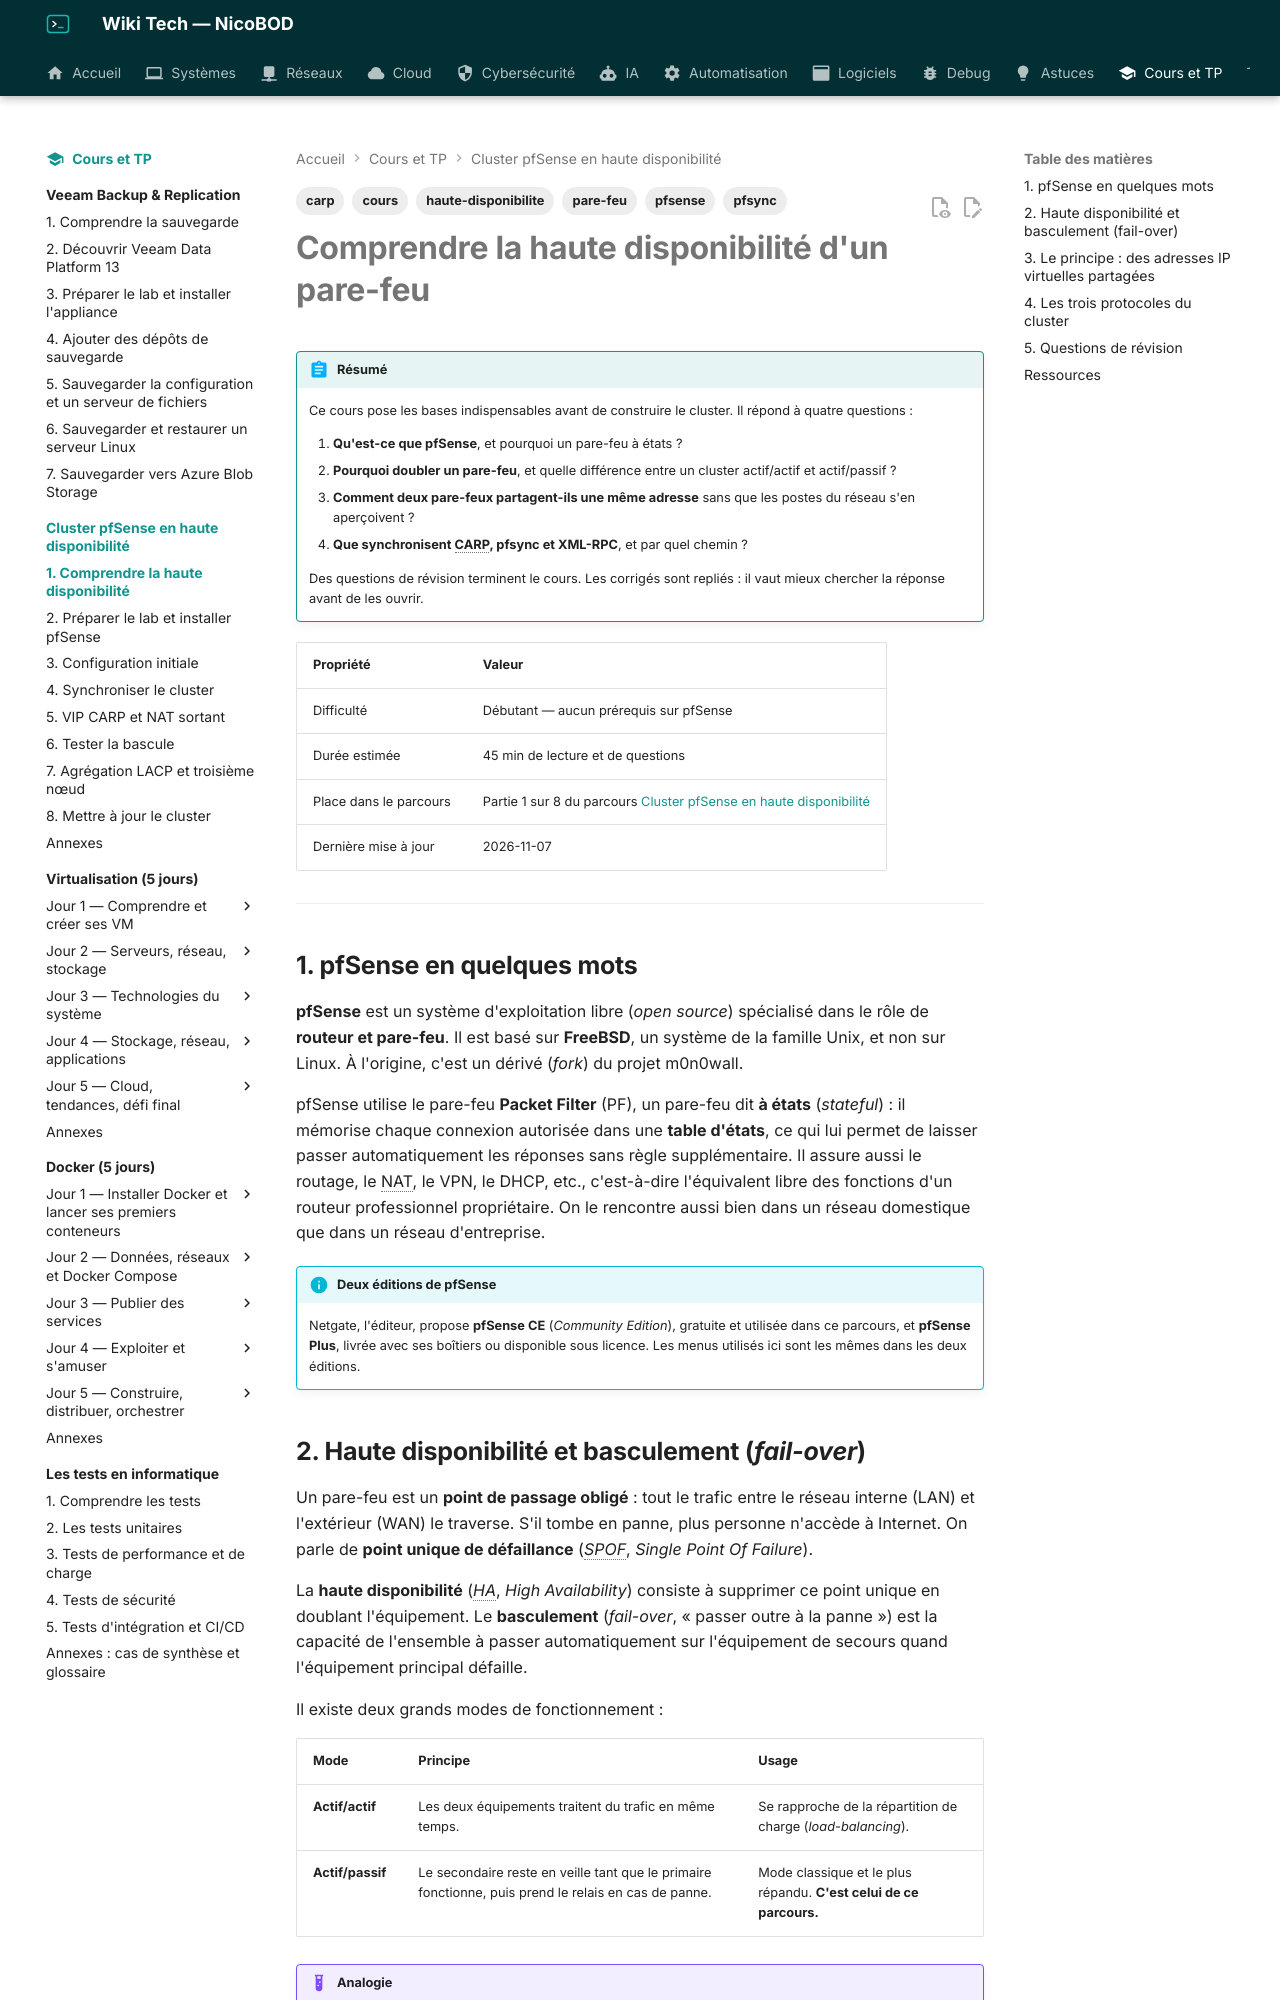

repository: NicoBOD/wiki-tech · page: cours-tp/pfsense-ha/01-comprendre-haute-disponibilite/index.html · generator: mkdocs

---
title: "Comprendre la haute disponibilité d'un pare-feu : pfSense, CARP, pfsync et XML-RPC"
date: 2026-10-12
author: Nicolas BODAINE
tags:
  - pfsense
  - pare-feu
  - haute-disponibilite
  - carp
  - pfsync
  - cours
difficulty: débutant
os: Indépendant de l'hyperviseur
status: publié
---

<!-- ============================================================ -->
<!-- ⚠ RAPPEL IMPORTANT :                                          -->
<!-- Pensez TOUJOURS à ajouter une entrée dans le fichier d'index  -->
<!-- (index.md) du dossier correspondant (ex: docs/cloud/index.md) -->
<!-- afin de référencer ce nouvel article et permettre aux         -->
<!-- visiteurs de le trouver et de cliquer dessus !                -->
<!-- ============================================================ -->

# Comprendre la haute disponibilité d'un pare-feu

!!! abstract "Résumé"
    Ce cours pose les bases indispensables avant de construire le cluster. Il répond à quatre questions :

    1. **Qu'est-ce que pfSense**, et pourquoi un pare-feu à états ?
    2. **Pourquoi doubler un pare-feu**, et quelle différence entre un cluster actif/actif et actif/passif ?
    3. **Comment deux pare-feux partagent-ils une même adresse** sans que les postes du réseau s'en aperçoivent ?
    4. **Que synchronisent CARP, pfsync et XML-RPC**, et par quel chemin ?

    Des questions de révision terminent le cours. Les corrigés sont repliés : il vaut mieux chercher la réponse avant de les ouvrir.

| Propriété | Valeur |
|-----------|--------|
| Difficulté | Débutant — aucun prérequis sur pfSense |
| Durée estimée | 45 min de lecture et de questions |
| Place dans le parcours | Partie 1 sur 8 du parcours [Cluster pfSense en haute disponibilité](index.md) |
| Dernière mise à jour | 2026-11-07 |

---

## 1. pfSense en quelques mots

**pfSense** est un système d'exploitation libre (*open source*) spécialisé dans le rôle de **routeur et pare-feu**. Il est basé sur **FreeBSD**, un système de la famille Unix, et non sur Linux. À l'origine, c'est un dérivé (*fork*) du projet m0n0wall.

pfSense utilise le pare-feu **Packet Filter** (PF), un pare-feu dit **à états** (*stateful*) : il mémorise chaque connexion autorisée dans une **table d'états**, ce qui lui permet de laisser passer automatiquement les réponses sans règle supplémentaire. Il assure aussi le routage, le NAT, le VPN, le DHCP, etc., c'est-à-dire l'équivalent libre des fonctions d'un routeur professionnel propriétaire. On le rencontre aussi bien dans un réseau domestique que dans un réseau d'entreprise.

!!! info "Deux éditions de pfSense"
    Netgate, l'éditeur, propose **pfSense CE** (*Community Edition*), gratuite et utilisée dans ce parcours, et **pfSense Plus**, livrée avec ses boîtiers ou disponible sous licence. Les menus utilisés ici sont les mêmes dans les deux éditions.
